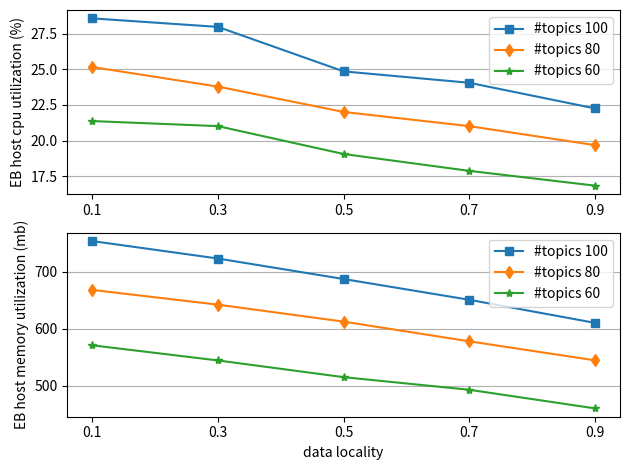

Here is the Python script that generated this plot: (Note: this script raises an exception after producing the figure.)
import matplotlib.pyplot as plt

locality=[.1,.3,.5,.7,.9]
cpu_topics_100=[28.588215,27.988040,24.860503,24.059399,22.257595]
cpu_topics_80=[25.166563,23.791674,22.008478,21.010630,19.676134]
cpu_topics_60=[21.366994,21.010630,19.051853,17.866251,16.827171]

mem_topics_100=[753.348769,722.823880,686.941892,650.605384,610.190720]
mem_topics_80=[667.853461,642.045889,612.355548,577.879581,544.609171]
mem_topics_60=[570.894539,544.383063,515.126802,493.044802,460.499517]

ax=plt.subplot(2,1,1)
ax.set_xticks(locality)
ax.set_ylabel('EB host cpu utilization (%)')

ax.plot(locality,cpu_topics_100,marker='s',label='#topics 100')
ax.plot(locality,cpu_topics_80,marker='d',label='#topics 80')
ax.plot(locality,cpu_topics_60,marker='*',label='#topics 60')
ax.yaxis.grid(True)
ax.legend()

ax=plt.subplot(2,1,2)
ax.set_xlabel('data locality')
ax.set_xticks(locality)
ax.set_ylabel('EB host memory utilization (mb)')

ax.plot(locality,mem_topics_100,marker='s',label='#topics 100')
ax.plot(locality,mem_topics_80,marker='d',label='#topics 80')
ax.plot(locality,mem_topics_60,marker='*',label='#topics 60')
ax.yaxis.grid(True)
ax.legend()

plt.tight_layout()
plt.savefig('/home/<user>/workspace/ansible/pubsubCoord/logs/test2.pdf',\
  bbox_inches='tight')
plt.close()
